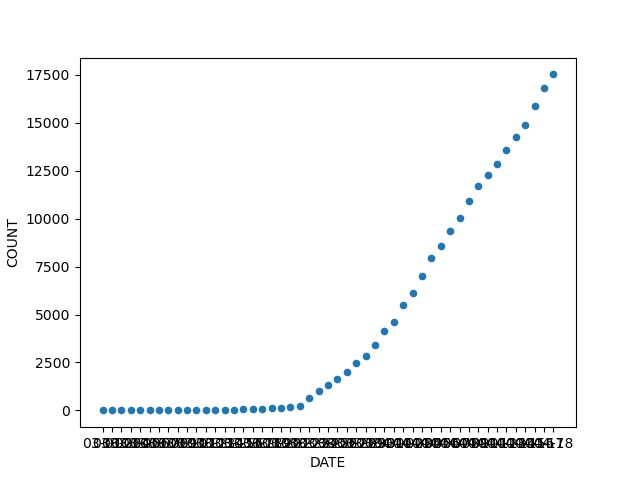

Source data for this figure (header and first rows):
03-01, 1
03-02, 1
03-03, 1
03-04, 1
03-05, 2
03-06, 2
03-07, 2
03-08, 3
03-09, 4
03-10, 7
03-11, 9
03-12, 17
03-13, 21
03-14, 24
03-15, 39
03-16, 50
03-17, 74
03-18, 94
03-19, 121
03-20, 139
03-21, 181
03-22, 219
03-23, 628
03-24, 1013
03-25, 1339
03-26, 1629
03-27, 2021
03-28, 2498
03-29, 2840
03-30, 3430
03-31, 4162
04-01, 4611
04-02, 5518
04-03, 6101
04-04, 6997
04-05, 7944
04-06, 8580
04-07, 9340
04-08, 10031
04-09, 10912
04-10, 11677
04-11, 12292
04-12, 12846
04-13, 13557
04-14, 14248
04-15, 14860
04-16, 15857
04-17, 16798
04-18, 17521
